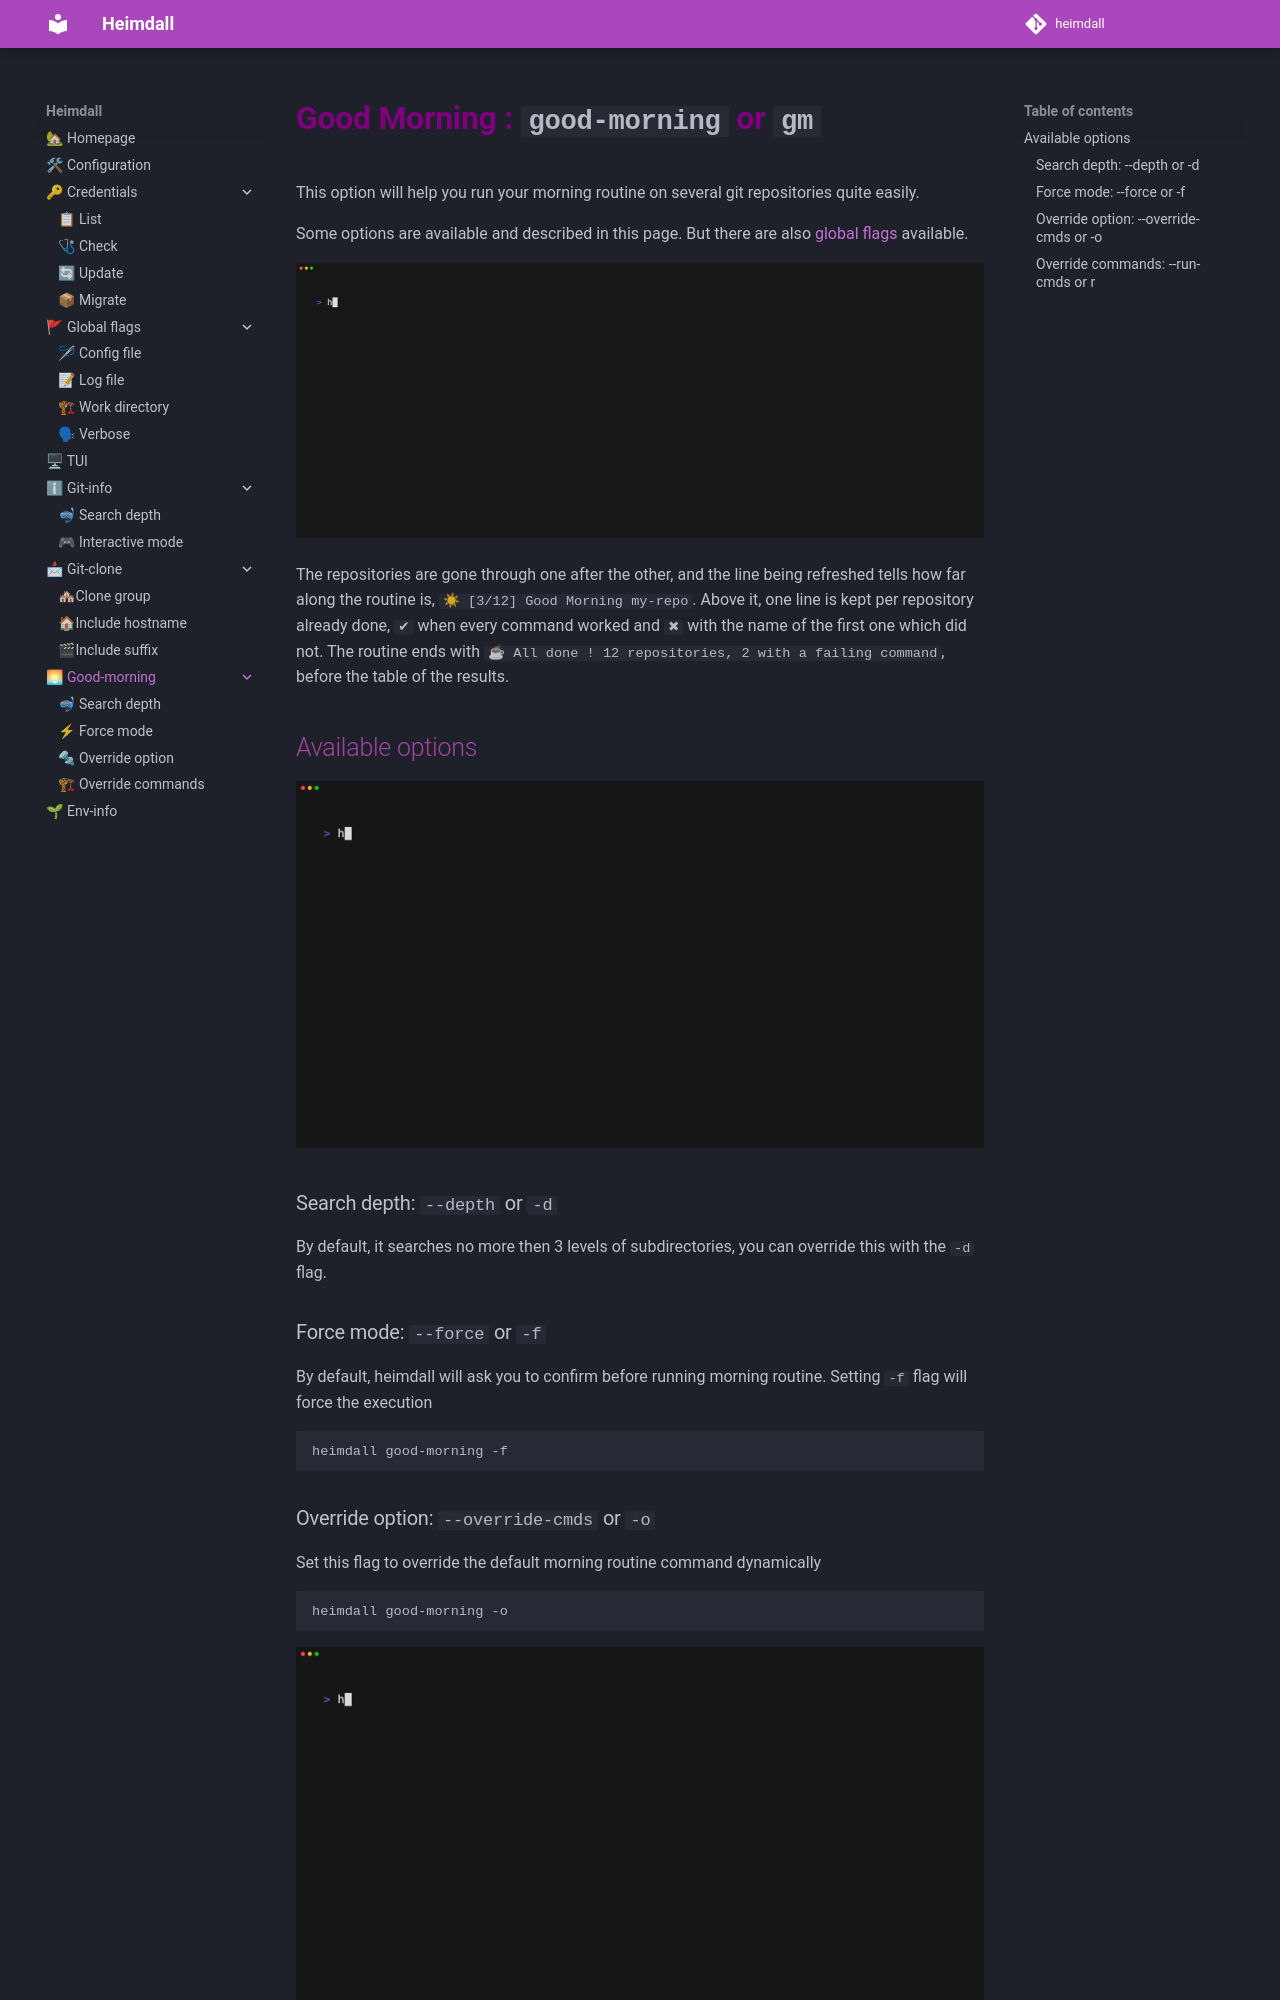

repository: yodamad/heimdall · page: good-morning/index.html · generator: mkdocs

# Good Morning : `good-morning` or `gm`

This option will help you run your morning routine on several git repositories quite easily.

Some options are available and described in this page. But there are also [global flags](flags.md) available.

![Simple demo](./assets/heimdall-good-morning-demo.gif)

The repositories are gone through one after the other, and the line being refreshed tells how far along the routine is, `☀ [3/12] Good Morning my-repo`. Above it, one line is kept per repository already done, `✔` when every command worked and `✖` with the name of the first one which did not. The routine ends with `☕ All done ! 12 repositories, 2 with a failing command`, before the table of the results.

## Available options

![Options](./assets/heimdall-good-morning-help.gif)

### Search depth: `--depth` or `-d`

By default, it searches no more then 3 levels of subdirectories, you can override this with the `-d` flag.

### Force mode: `--force` or `-f`

By default, heimdall will ask you to confirm before running morning routine.
Setting `-f` flag will force the execution

```bash
heimdall good-morning -f
```
